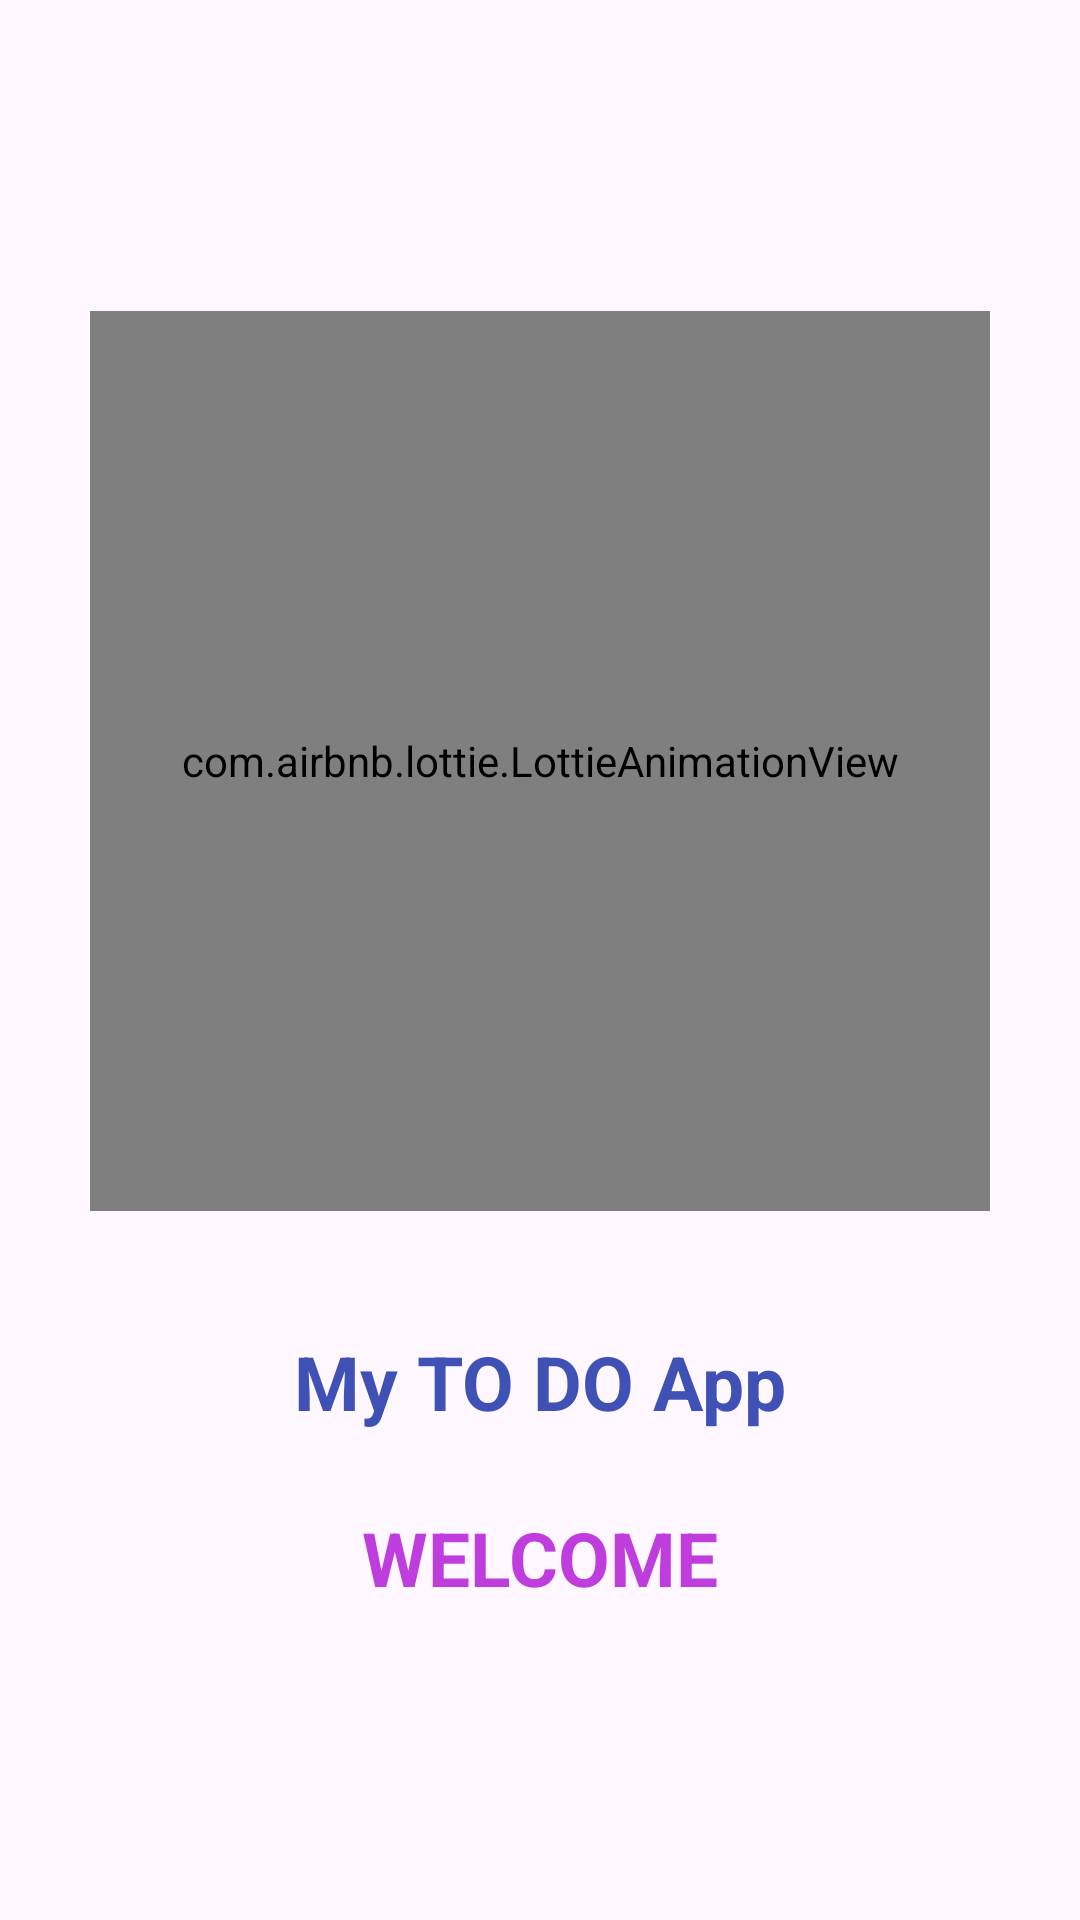

Layout XML and referenced resources for this Android screen:
<!-- AndroidManifest.xml: application theme Theme.MyTODOApp -->
<!-- res/layout/activity_splash_screen.xml -->
<?xml version="1.0" encoding="utf-8"?>
<RelativeLayout
    xmlns:android="http://schemas.android.com/apk/res/android"
    xmlns:app="http://schemas.android.com/apk/res-auto"
    xmlns:tools="http://schemas.android.com/tools"
    android:id="@+id/main"
    android:layout_width="match_parent"
    android:layout_height="match_parent"
    android:gravity="center"
    tools:context=".SplashScreenActivity">

    <androidx.appcompat.widget.LinearLayoutCompat
        android:layout_width="match_parent"
        android:layout_height="wrap_content"
        android:orientation="vertical"
        android:gravity="center">



        <com.airbnb.lottie.LottieAnimationView
            android:layout_width="300dp"
            android:layout_height="300dp"
            app:lottie_imageAssetsFolder="assets"
            app:lottie_fileName="splash.json"
            app:lottie_loop="true"
            app:lottie_autoPlay="true"/>

        <TextView
            android:text="My TO DO App"
            android:textSize="25sp"
            android:textStyle="bold"
            android:layout_marginTop="40dp"
            android:textColor="@color/azul"
            android:layout_width="wrap_content"
            android:layout_height="wrap_content"/>


        <TextView
            android:text="WELCOME"
            android:textSize="25sp"
            android:textStyle="bold"
            android:layout_marginTop="25dp"
            android:textColor="@color/ic_tarefas_app_background"
            android:layout_width="wrap_content"
            android:layout_height="wrap_content"/>

    </androidx.appcompat.widget.LinearLayoutCompat>
</RelativeLayout>
<!-- resources referenced by this layout -->
<resources>
  <color name="azul">#3F51B5</color>
  <color name="ic_tarefas_app_background">#BF3DDC</color>
  <style name="Theme.MyTODOApp" parent="Base.Theme.MyTODOApp" />
  <style name="Base.Theme.MyTODOApp" parent="Theme.Material3.DayNight.NoActionBar">
          
          <item name="colorPrimary">@color/azul</item>
          <item name="colorPrimaryVariant">@color/azul</item>
          <item name="android:statusBarColor">@color/azul</item>
  
      </style>
</resources>
